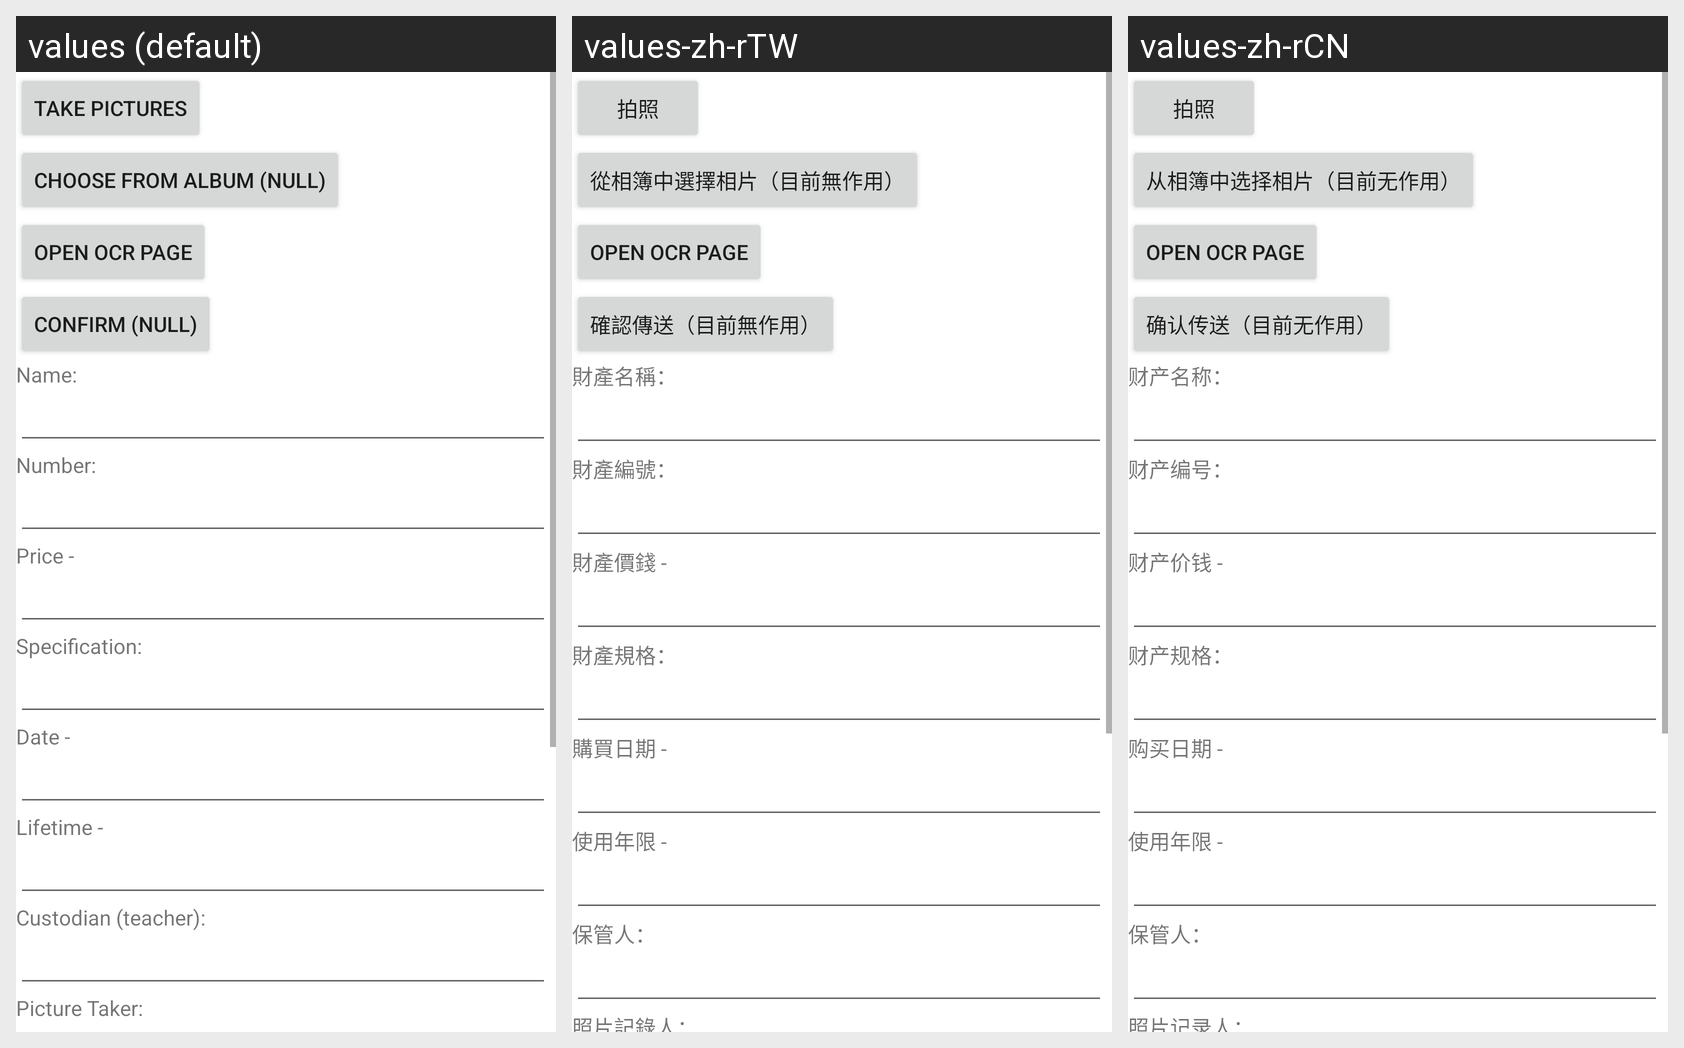

The Android screen above is rendered under several locales of the same app. Produce the string resources it draws, with the default and per-locale values.
Android screen res/layout/activity_main.xml rendered under 3 locales, left to right: values (default), values-zh-rTW, values-zh-rCN. Device: Nexus 5 (rendered at 1080×1920; each locale shown at half size, 540×960, under a caption strip naming it); theme Theme.Login.
Strings drawn on this screen, with the default value and each locale's value (text and hints the layout hard-codes, and strings that could not be matched under every locale, appear in the picture but are not listed):

pic_cheese
  values: Take Pictures
  values-zh-rTW: 拍照
  values-zh-rCN: 拍照

choose_album
  values: Choose from Album (NULL)
  values-zh-rTW: 從相簿中選擇相片（目前無作用）
  values-zh-rCN: 从相簿中选择相片（目前无作用）

got_it
  values: Confirm (NULL)
  values-zh-rTW: 確認傳送（目前無作用）
  values-zh-rCN: 确认传送（目前无作用）

prop_name
  values: Name:
  values-zh-rTW: 財產名稱：
  values-zh-rCN: 财产名称：

prop_num
  values: Number:
  values-zh-rTW: 財產編號：
  values-zh-rCN: 财产编号：

prop_pri
  values: Price -
  values-zh-rTW: 財產價錢 -
  values-zh-rCN: 财产价钱 -

prop_spec
  values: Specification:
  values-zh-rTW: 財產規格：
  values-zh-rCN: 财产规格：

prop_date
  values: Date -
  values-zh-rTW: 購買日期 -
  values-zh-rCN: 购买日期 -

prop_life
  values: Lifetime -
  values-zh-rTW: 使用年限 -
  values-zh-rCN: 使用年限 -

cust_name
  values: Custodian (teacher):
  values-zh-rTW: 保管人：
  values-zh-rCN: 保管人：

pic_taker
  values: Picture Taker:
  values-zh-rTW: 照片記錄人：
  values-zh-rCN: 照片记录人：
